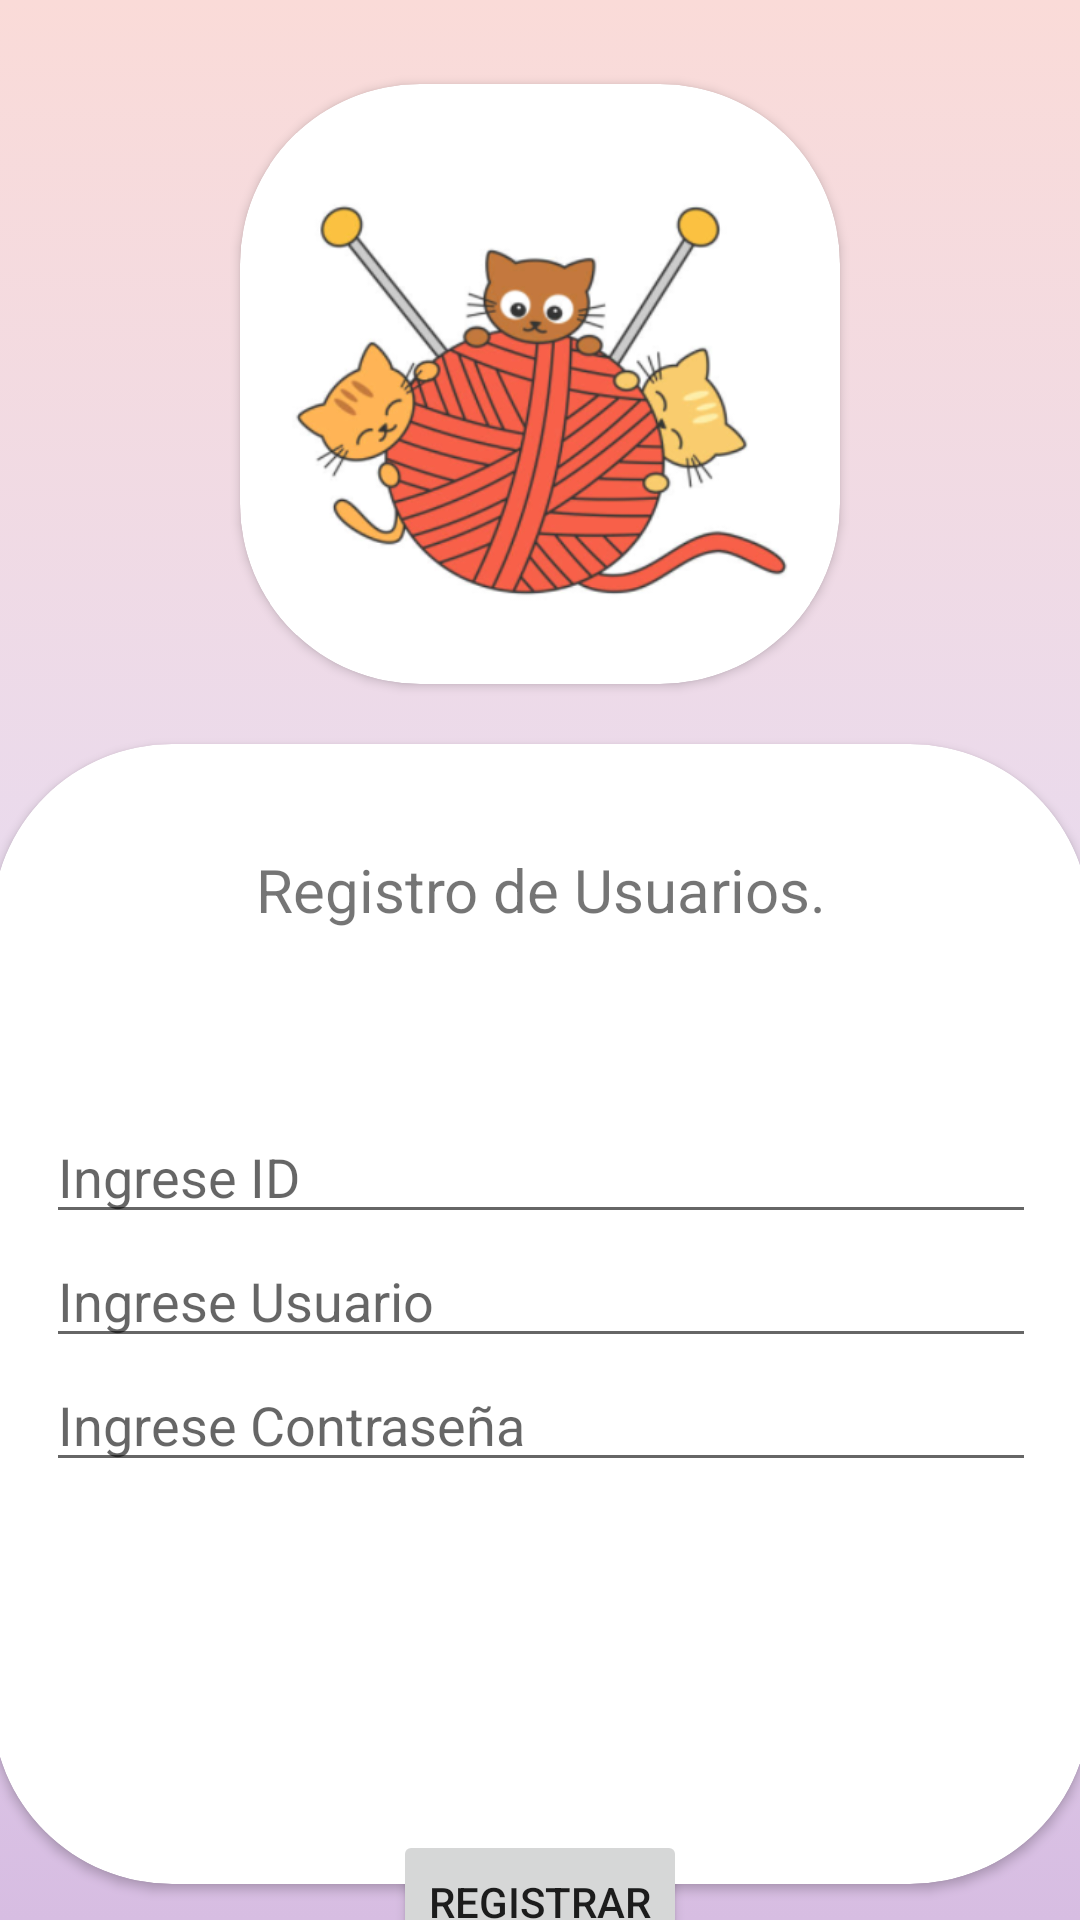

Here is an Android app screen rendered from its layout file. Give the layout XML and the strings, colors and styles it references.
<!-- AndroidManifest.xml: application theme Theme.OvilloLanudo_DominicGalarce -->
<!-- res/layout/activity_registro.xml -->
<?xml version="1.0" encoding="utf-8"?>
<androidx.constraintlayout.widget.ConstraintLayout xmlns:android="http://schemas.android.com/apk/res/android"
    xmlns:app="http://schemas.android.com/apk/res-auto"
    xmlns:tools="http://schemas.android.com/tools"
    android:layout_width="match_parent"
    android:layout_height="match_parent"
    android:background="@drawable/gradient_background"
    tools:context=".Registro">

    <androidx.cardview.widget.CardView
        android:id="@+id/cardView3"
        android:layout_width="200dp"
        android:layout_height="200dp"
        android:layout_marginTop="28dp"
        app:cardCornerRadius="60dp"
        app:layout_constraintEnd_toEndOf="parent"
        app:layout_constraintStart_toStartOf="parent"
        app:layout_constraintTop_toTopOf="parent">

        <androidx.constraintlayout.widget.ConstraintLayout
            android:layout_width="match_parent"
            android:layout_height="match_parent">

            <ImageView
                android:id="@+id/imageView3"
                android:layout_width="180dp"
                android:layout_height="180dp"
                app:layout_constraintBottom_toBottomOf="parent"
                app:layout_constraintEnd_toEndOf="parent"
                app:layout_constraintStart_toStartOf="parent"
                app:layout_constraintTop_toTopOf="parent"
                app:srcCompat="@drawable/imagen_uno" />
        </androidx.constraintlayout.widget.ConstraintLayout>
    </androidx.cardview.widget.CardView>

    <androidx.cardview.widget.CardView
        android:id="@+id/cardView4"
        android:layout_width="366dp"
        android:layout_height="380dp"
        android:layout_marginTop="20dp"
        app:cardCornerRadius="60dp"
        app:layout_constraintEnd_toEndOf="parent"
        app:layout_constraintStart_toStartOf="parent"
        app:layout_constraintTop_toBottomOf="@+id/cardView3">

        <androidx.constraintlayout.widget.ConstraintLayout
            android:layout_width="match_parent"
            android:layout_height="match_parent">

            <LinearLayout
                android:id="@+id/linearLayout3"
                android:layout_width="330dp"
                android:layout_height="wrap_content"
                android:layout_marginTop="60dp"
                android:orientation="vertical"
                app:layout_constraintEnd_toEndOf="parent"
                app:layout_constraintStart_toStartOf="parent"
                app:layout_constraintTop_toBottomOf="@+id/textView3">

                <EditText
                    android:id="@+id/edt_IID"
                    android:layout_width="match_parent"
                    android:layout_height="wrap_content"
                    android:ems="10"
                    android:hint="Ingrese ID"
                    android:inputType="textPersonName"
                    tools:ignore="TouchTargetSizeCheck,TouchTargetSizeCheck" />

                <EditText
                    android:id="@+id/edt_IUsuario"
                    android:layout_width="match_parent"
                    android:layout_height="wrap_content"
                    android:ems="10"
                    android:hint="Ingrese Usuario"
                    android:inputType="textPersonName"
                    tools:ignore="TouchTargetSizeCheck" />

                <EditText
                    android:id="@+id/edt_IPassword"
                    android:layout_width="match_parent"
                    android:layout_height="wrap_content"
                    android:ems="10"
                    android:hint="Ingrese Contraseña"
                    android:inputType="textPersonName"
                    tools:ignore="TouchTargetSizeCheck" />
            </LinearLayout>

            <TextView
                android:id="@+id/textView3"
                android:layout_width="wrap_content"
                android:layout_height="wrap_content"
                android:layout_marginTop="35dp"
                android:text="Registro de Usuarios."
                android:textSize="20sp"
                app:layout_constraintEnd_toEndOf="parent"
                app:layout_constraintStart_toStartOf="parent"
                app:layout_constraintTop_toTopOf="parent" />

            <ProgressBar
                android:id="@+id/pgb_barraR"
                style="?android:attr/progressBarStyle"
                android:layout_width="wrap_content"
                android:layout_height="wrap_content"
                app:layout_constraintBottom_toBottomOf="parent"
                app:layout_constraintEnd_toEndOf="parent"
                app:layout_constraintStart_toStartOf="parent"
                app:layout_constraintTop_toBottomOf="@+id/linearLayout3" />

            <TextView
                android:id="@+id/txt_mensaje"
                android:layout_width="wrap_content"
                android:layout_height="wrap_content"
                app:layout_constraintBottom_toBottomOf="parent"
                app:layout_constraintEnd_toEndOf="parent"
                app:layout_constraintStart_toStartOf="parent"
                app:layout_constraintTop_toBottomOf="@+id/linearLayout3" />
        </androidx.constraintlayout.widget.ConstraintLayout>
    </androidx.cardview.widget.CardView>

    <Button
        android:id="@+id/btt_registrarse"
        android:layout_width="wrap_content"
        android:layout_height="wrap_content"
        android:text="Registrar"
        app:layout_constraintBottom_toBottomOf="parent"
        app:layout_constraintEnd_toEndOf="parent"
        app:layout_constraintStart_toStartOf="parent"
        app:layout_constraintTop_toBottomOf="@+id/cardView4" />
</androidx.constraintlayout.widget.ConstraintLayout>
<!-- resources referenced by this layout -->
<resources>
  <!-- drawable gradient_background (drawable) -->
  <?xml version="1.0" encoding="utf-8"?>
  <selector xmlns:android="http://schemas.android.com/apk/res/android">
      <item>
          <shape>
              <gradient
                  android:startColor="#D7BDE2"
                  android:centerColor="#E8DAEF"
                  android:endColor="#FADBD8"
                  android:angle="90"/>
              <corners
                  android:radius="0dp"/>
          </shape>
      </item>
  </selector>
  <!-- drawable imagen_uno: png bitmap (drawable, 112183 bytes) -->
  <style name="Theme.OvilloLanudo_DominicGalarce" parent="Theme.MaterialComponents.DayNight.NoActionBar">
          
          <item name="colorPrimary">@color/purple_500</item>
          <item name="colorPrimaryVariant">@color/purple_700</item>
          <item name="colorOnPrimary">@color/white</item>
          
          <item name="colorSecondary">@color/teal_200</item>
          <item name="colorSecondaryVariant">@color/teal_700</item>
          <item name="colorOnSecondary">@color/black</item>
          
          <item name="android:statusBarColor" tools:targetApi="l">?attr/colorPrimaryVariant</item>
          
      </style>
  <!-- not gathered from this repository: default colours our renderer supplied (Android Studio template values) -->
  <color name="purple_500">#FF6200EE</color>
  <color name="purple_700">#FF3700B3</color>
  <color name="teal_200">#FF03DAC5</color>
  <color name="teal_700">#FF018786</color>
  <color name="black">#FF000000</color>
  <color name="white">#FFFFFFFF</color>
</resources>
